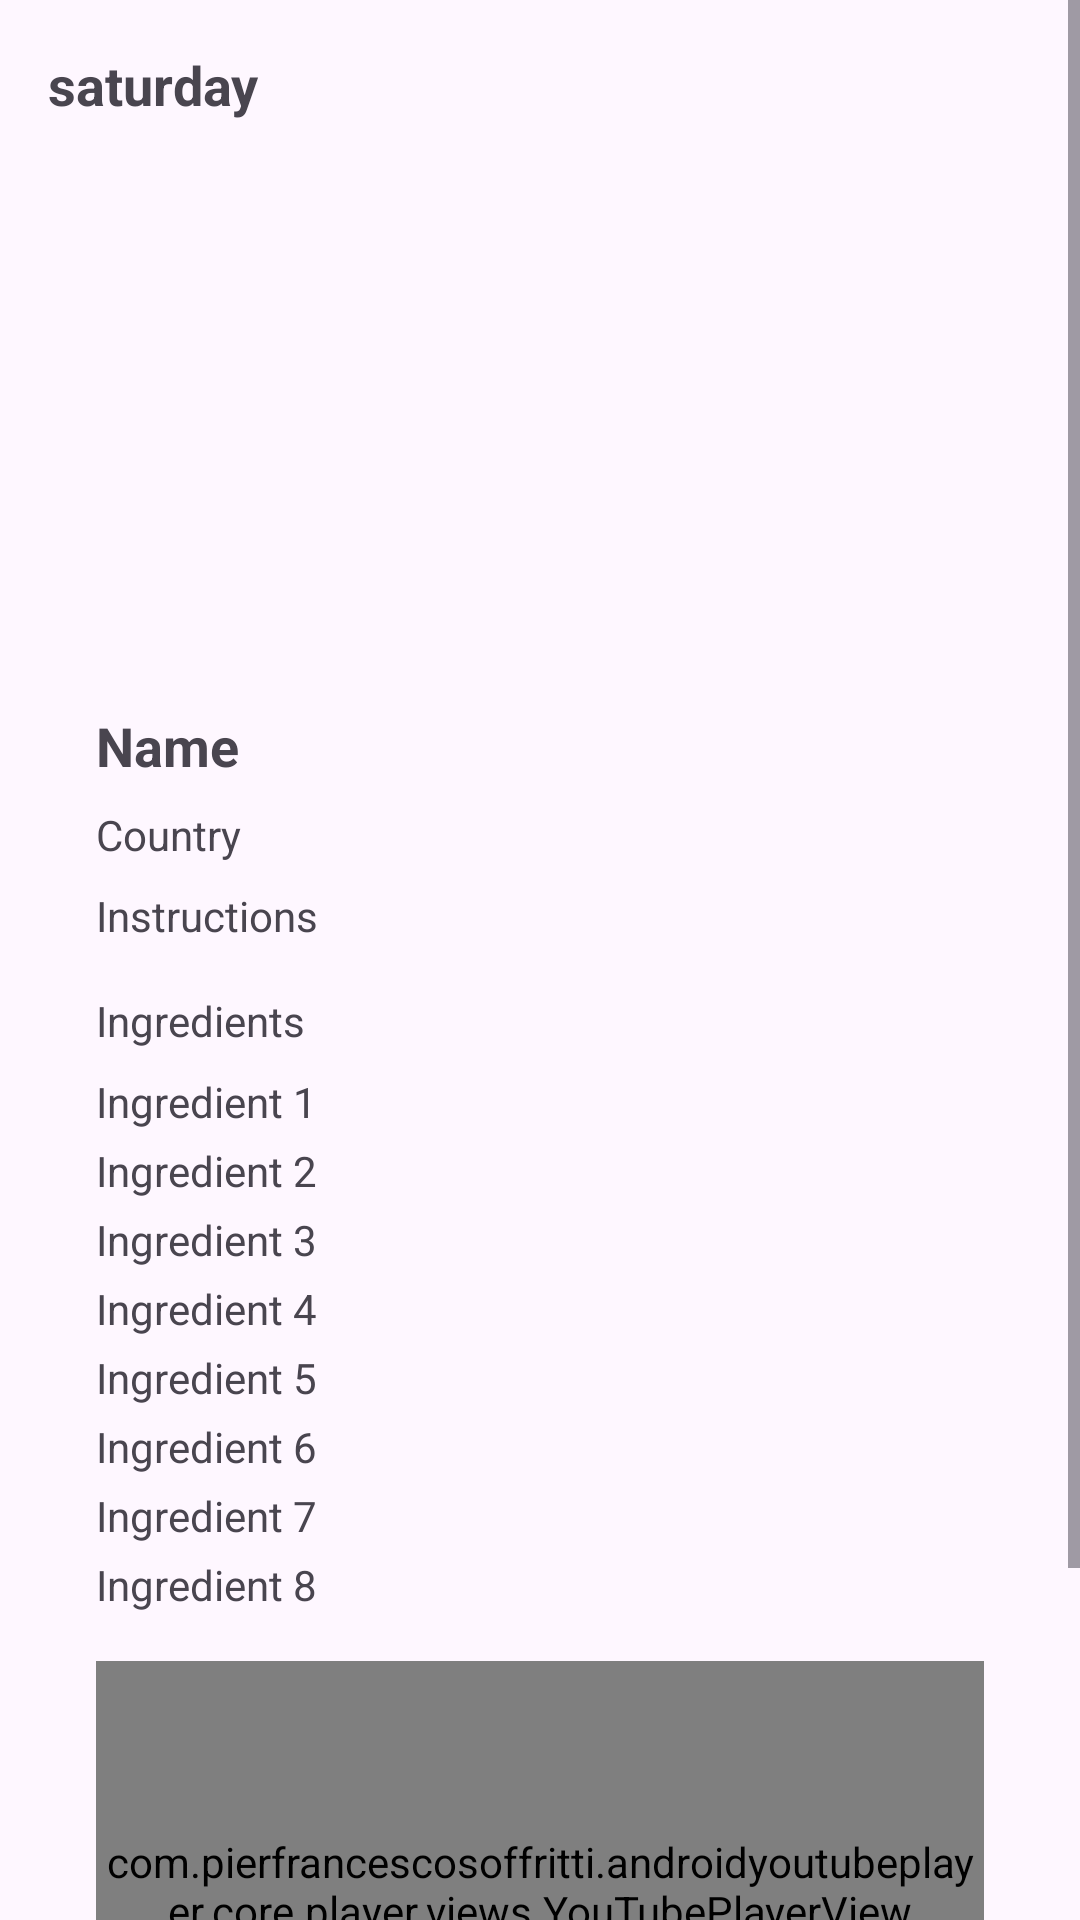

Layout XML and referenced resources for this Android screen:
<!-- AndroidManifest.xml: application theme Theme.FoodPlanner_project -->
<!-- res/layout/plane_meal.xml -->
<?xml version="1.0" encoding="utf-8"?>
<ScrollView xmlns:android="http://schemas.android.com/apk/res/android"
    xmlns:app="http://schemas.android.com/apk/res-auto"
    xmlns:tools="http://schemas.android.com/tools"
    android:layout_width="match_parent"
    android:layout_height="match_parent"
    android:fillViewport="true">

    <LinearLayout
        android:id="@+id/frameLayout5"
        android:layout_width="match_parent"
        android:layout_height="wrap_content"
        android:orientation="vertical"
        android:padding="16dp">
        <TextView
            android:layout_width="wrap_content"
            android:layout_height="wrap_content"
            android:id="@+id/date"
            android:text="saturday"
            android:textStyle="bold"
            android:textSize="18sp"/>


        <ImageView
            android:id="@+id/meal_image"
            android:layout_width="match_parent"
            android:layout_height="180dp"
            android:scaleType="centerCrop"
            android:src="@drawable/ic_launcher_background" />

        <LinearLayout
            android:layout_width="match_parent"
            android:layout_height="wrap_content"
            android:orientation="vertical"
            android:padding="16dp">

            <TextView
                android:id="@+id/meal_name"
                android:layout_width="wrap_content"
                android:layout_height="wrap_content"
                android:text="@string/Name"
                android:textStyle="bold"
                android:textSize="18sp"
                android:layout_marginBottom="8dp" />

            <TextView
                android:id="@+id/meal_country"
                android:layout_width="wrap_content"
                android:layout_height="wrap_content"
                android:text="@string/country"
                android:layout_marginBottom="8dp" />

            <TextView
                android:id="@+id/meal_instructions"
                android:layout_width="wrap_content"
                android:layout_height="wrap_content"
                android:text="@string/instructions"
                android:layout_marginBottom="16dp" />

            <TextView
                android:id="@+id/textView19"
                android:layout_width="wrap_content"
                android:layout_height="wrap_content"
                android:text="@string/ingredients"
                android:layout_marginBottom="8dp" />

            <TextView
                android:id="@+id/ing_1"
                android:layout_width="wrap_content"
                android:layout_height="wrap_content"
                android:layout_marginBottom="4dp"
                android:text="Ingredient 1" />

            <TextView
                android:id="@+id/ing_2"
                android:layout_width="wrap_content"
                android:layout_height="wrap_content"
                android:layout_marginBottom="4dp"
                android:text="Ingredient 2" />

            <TextView
                android:id="@+id/ing_3"
                android:layout_width="wrap_content"
                android:layout_height="wrap_content"
                android:layout_marginBottom="4dp"
                android:text="Ingredient 3" />

            <TextView
                android:id="@+id/ing_4"
                android:layout_width="wrap_content"
                android:layout_height="wrap_content"
                android:layout_marginBottom="4dp"
                android:text="Ingredient 4" />

            <TextView
                android:id="@+id/ing_5"
                android:layout_width="wrap_content"
                android:layout_height="wrap_content"
                android:layout_marginBottom="4dp"
                android:text="Ingredient 5" />

            <TextView
                android:id="@+id/ing_6"
                android:layout_width="wrap_content"
                android:layout_height="wrap_content"
                android:layout_marginBottom="4dp"
                android:text="Ingredient 6" />

            <TextView
                android:id="@+id/ing_7"
                android:layout_width="wrap_content"
                android:layout_height="wrap_content"
                android:layout_marginBottom="4dp"
                android:text="Ingredient 7" />

            <TextView
                android:id="@+id/ing_8"
                android:layout_width="wrap_content"
                android:layout_height="wrap_content"
                android:layout_marginBottom="16dp"
                android:text="Ingredient 8" />

            <com.pierfrancescosoffritti.androidyoutubeplayer.core.player.views.YouTubePlayerView
                android:layout_width="match_parent"
                android:layout_height="150dp"
                android:id="@+id/video_view"
                app:autoPlay="false"/>

            <LinearLayout
                android:layout_width="match_parent"
                android:layout_height="wrap_content"
                android:orientation="horizontal"
                android:gravity="center">

                <Button
                    android:id="@+id/remove_plan"
                    android:layout_width="wrap_content"
                    android:layout_height="wrap_content"
                    android:layout_marginEnd="8dp"
                    android:backgroundTint="#BD4239"
                    android:text="@string/removeplan" />

            </LinearLayout>
        </LinearLayout>
    </LinearLayout>
</ScrollView>
<!-- resources referenced by this layout -->
<resources>
  <string name="Name">Name</string>
  <string name="country">Country</string>
  <string name="ingredients">Ingredients</string>
  <string name="instructions">Instructions</string>
  <string name="removeplan">Remove From plan</string>
  <style name="Theme.FoodPlanner_project" parent="Base.Theme.FoodPlanner_project" />
  <style name="Base.Theme.FoodPlanner_project" parent="Theme.Material3.DayNight">
          
          
      </style>
</resources>
